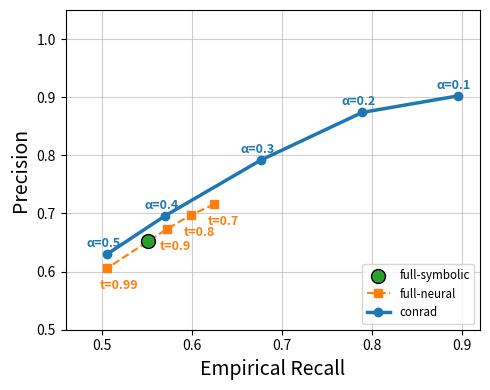

Source code (Python):
import matplotlib.pyplot as plt

# --- Data for conrad (2ip``) ---
# Target Confidence: [0.5, 0.6, 0.7, 0.8, 0.9]
# Alphas corresponding to the confidence levels above
ours_precision = [0.63, 0.696, 0.792, 0.8738, 0.9021]
ours_recall = [0.506, 0.5704, 0.6769, 0.7893, 0.8951]
alphas = [0.5, 0.4, 0.3, 0.2, 0.1]

# --- Updated Baseline Data for 2ip ---
# Neo4j: Symbolic (Updated to R: 0.5511, P: 0.6520)
neo4j_rec, neo4j_prec = 0.5511, 0.6520

# Ultra: Static neural thresholds (Updated from 2ip baseline table)
ultra_thresholds = [0.70, 0.80, 0.90, 0.99]
ultra_rec = [0.6250, 0.5990, 0.5727, 0.5058]
ultra_prec = [0.7159, 0.6971, 0.6736, 0.6055]

plt.figure(figsize=(5, 4))

# Plot Neo4j
plt.scatter(neo4j_rec, neo4j_prec, color='C2', s=100, 
            label='full-symbolic', zorder=5, edgecolor='black')

# Plot Ultra line
plt.plot(ultra_rec, ultra_prec, marker='s', linestyle='--', color='C1', label='full-neural')

# Plot Our Pipeline (conrad)
plt.plot(ours_recall, ours_precision, marker='o', linestyle='-', color='C0', 
         linewidth=2.5, label='conrad')

# Label alpha levels for CQO (Ours)
for i, a in enumerate(alphas):
    plt.annotate(f'α={a}', (ours_recall[i], ours_precision[i]), 
                 textcoords="offset points", xytext=(-15,5), fontsize=9, color='C0', fontweight='bold')

# Label the Ultra thresholds
for i, t in enumerate(ultra_thresholds):
    plt.annotate(f't={t}', (ultra_rec[i], ultra_prec[i]), 
                 textcoords="offset points", xytext=(-5,-15), fontsize=9, color='C1', fontweight='bold')

# --- Final Formatting ---
plt.xlabel('Empirical Recall', fontsize=14)
plt.ylabel('Precision', fontsize=14)
plt.grid(True, alpha=0.6)
# Place legend in lower left as precision for ours is very high in the top right
plt.legend(loc='lower right', frameon=True, fontsize='small')
plt.xlim(0.46, 0.92)
plt.ylim(0.5, 1.05)

plt.tight_layout()
plt.savefig('baselines_2ip.png', dpi=300)
